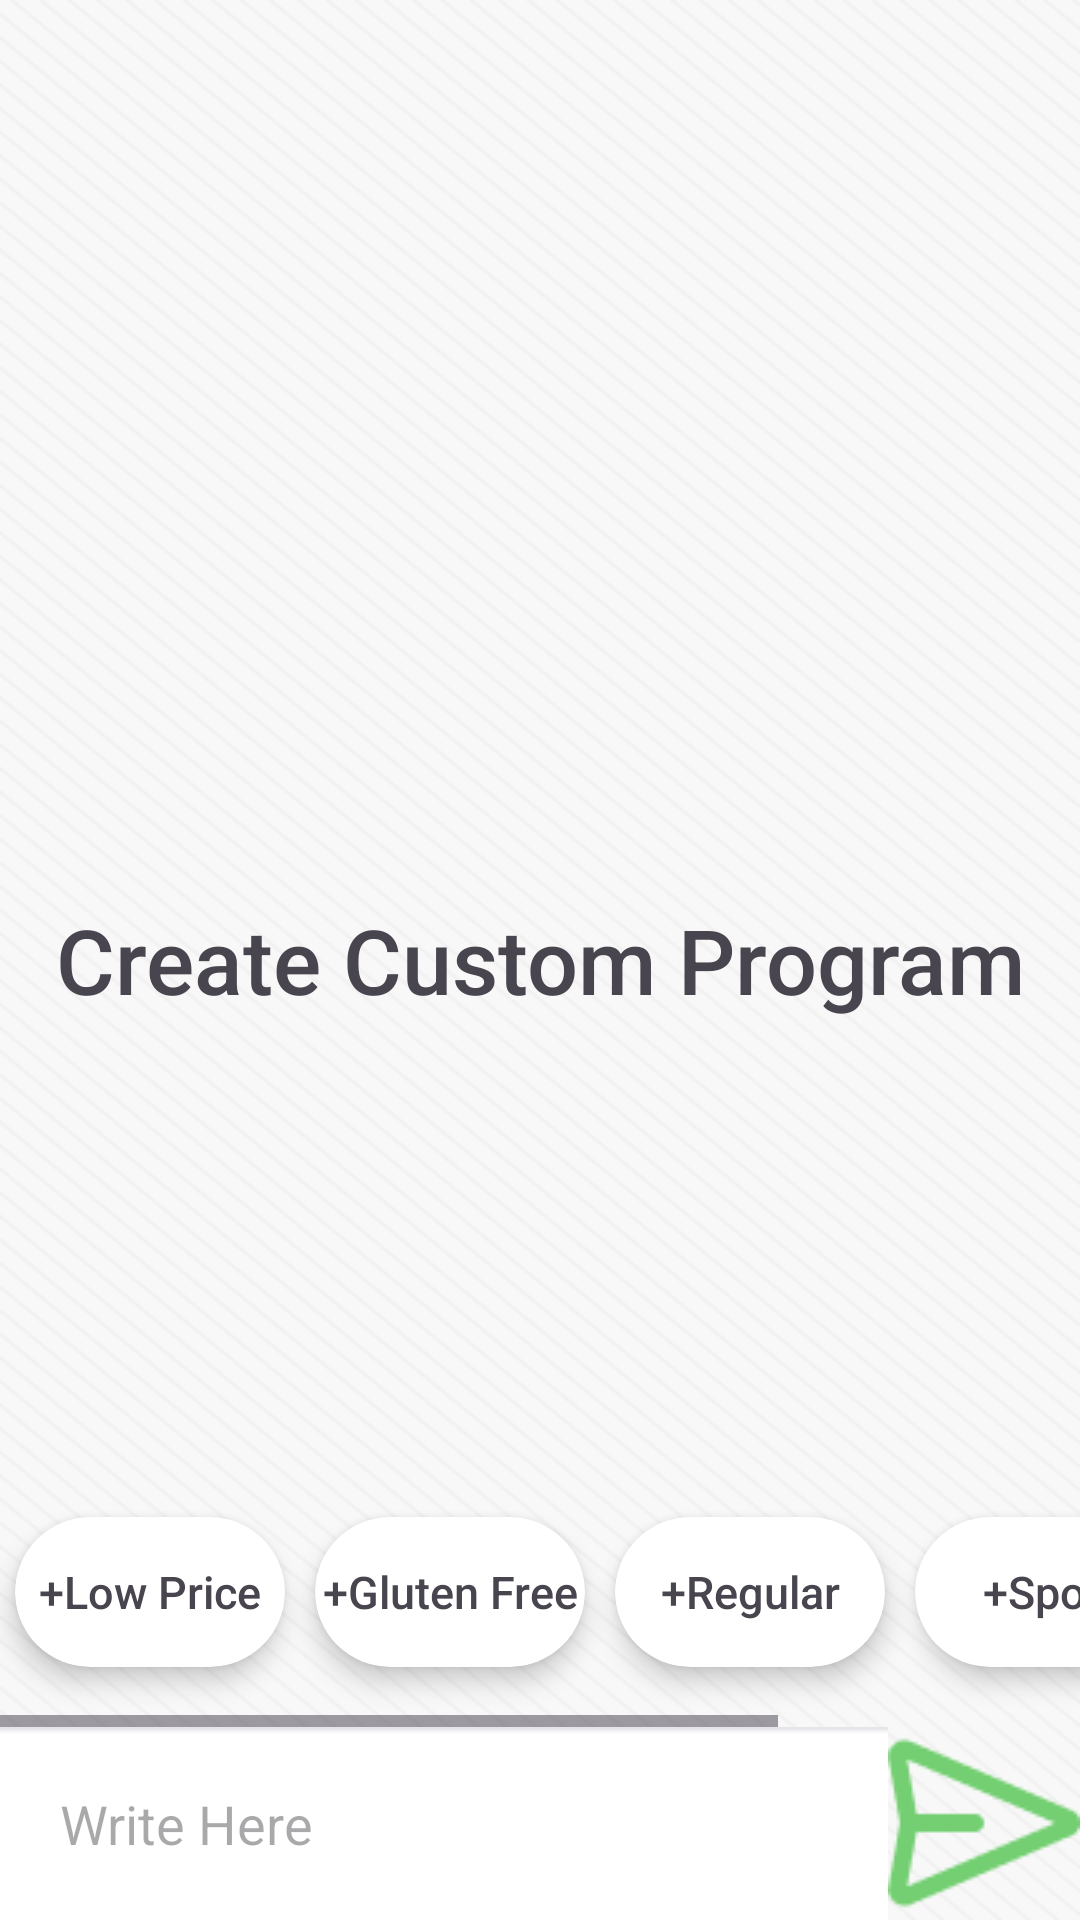

Reconstruct the res/layout file that produces this screen, plus the resources it refers to.
<!-- AndroidManifest.xml: activity theme Theme.Material3.Light.NoActionBar -->
<!-- res/layout/fragment_chat_g_p_t.xml -->
<?xml version="1.0" encoding="utf-8"?>
<RelativeLayout xmlns:android="http://schemas.android.com/apk/res/android"
    xmlns:app="http://schemas.android.com/apk/res-auto"
    xmlns:tools="http://schemas.android.com/tools"
    android:layout_width="match_parent"
    android:layout_height="match_parent"
    tools:context=".ChatGPTFragment"
    android:background="@drawable/gpt_bg"
    >

    <androidx.recyclerview.widget.RecyclerView
        android:layout_width="match_parent"
        android:layout_height="match_parent"
        android:id="@+id/recycler_view"
        android:layout_above="@+id/bottom_layout" />

    <TextView
        android:id="@+id/welcome_text"
        android:layout_width="match_parent"
        android:layout_height="wrap_content"
        android:layout_centerInParent="true"
        android:gravity="center"
        android:text="Create Custom Program"
        android:textSize="30dp"
        android:fontFamily="sans-serif-medium"/>

    <RelativeLayout
        android:id="@+id/bottom_layout"
        android:layout_width="match_parent"
        android:layout_height="wrap_content"
        android:layout_alignParentBottom="true">

        <HorizontalScrollView
            android:id="@+id/label_area"
            android:layout_width="match_parent"
            android:layout_height="wrap_content">

            <LinearLayout
                android:layout_width="wrap_content"
                android:layout_height="wrap_content"
                android:orientation="horizontal">

                <androidx.cardview.widget.CardView
                    android:layout_width="90dp"
                    android:layout_height="50dp"
                    android:layout_marginVertical="20dp"
                    android:layout_marginHorizontal="5dp"
                    app:cardCornerRadius="50dp"
                    app:cardElevation="5dp">

                    <TextView
                        android:layout_width="match_parent"
                        android:layout_height="match_parent"
                        android:gravity="center"
                        android:text="+Low Price"
                        android:fontFamily="sans-serif-medium"
                        android:textSize="15dp" />
                </androidx.cardview.widget.CardView>

                <androidx.cardview.widget.CardView
                    android:layout_width="90dp"
                    android:layout_height="50dp"
                    android:layout_marginVertical="20dp"
                    android:layout_marginHorizontal="5dp"
                    app:cardCornerRadius="50dp"
                    app:cardElevation="5dp">

                    <TextView
                        android:layout_width="match_parent"
                        android:layout_height="match_parent"
                        android:gravity="center"
                        android:text="+Gluten Free"
                        android:fontFamily="sans-serif-medium"
                        android:textSize="15dp" />
                </androidx.cardview.widget.CardView>

                <androidx.cardview.widget.CardView
                    android:layout_width="90dp"
                    android:layout_height="50dp"
                    android:layout_marginVertical="20dp"
                    android:layout_marginHorizontal="5dp"
                    app:cardCornerRadius="50dp"
                    app:cardElevation="5dp">

                    <TextView
                        android:layout_width="match_parent"
                        android:layout_height="match_parent"
                        android:gravity="center"
                        android:text="+Regular"
                        android:fontFamily="sans-serif-medium"
                        android:textSize="15dp" />
                </androidx.cardview.widget.CardView>

                <androidx.cardview.widget.CardView
                    android:layout_width="90dp"
                    android:layout_height="50dp"
                    android:layout_marginVertical="20dp"
                    android:layout_marginHorizontal="5dp"
                    app:cardCornerRadius="50dp"
                    app:cardElevation="5dp">

                    <TextView
                        android:layout_width="match_parent"
                        android:layout_height="match_parent"
                        android:gravity="center"
                        android:text="+Sport"
                        android:fontFamily="sans-serif-medium"
                        android:textSize="15dp" />
                </androidx.cardview.widget.CardView>

                <androidx.cardview.widget.CardView
                    android:layout_width="90dp"
                    android:layout_height="50dp"
                    android:layout_marginVertical="20dp"
                    android:layout_marginHorizontal="5dp"
                    app:cardCornerRadius="50dp"
                    app:cardElevation="5dp">

                    <TextView
                        android:layout_width="match_parent"
                        android:layout_height="match_parent"
                        android:gravity="center"
                        android:text="+Label"
                        android:fontFamily="sans-serif-medium"
                        android:textSize="15dp" />
                </androidx.cardview.widget.CardView>

            </LinearLayout>

        </HorizontalScrollView>

        
        <LinearLayout
            android:layout_width="match_parent"
            android:layout_height="wrap_content"
            android:layout_below="@id/label_area"
            android:orientation="horizontal">

            <EditText
                android:id="@+id/message_edit_text"
                android:layout_width="0dp"
                android:layout_height="wrap_content"
                android:layout_centerHorizontal="true"
                android:layout_centerVertical="true"
                android:layout_weight="1"
                android:background="@drawable/text_holder"
                android:hint="Write Here"
                android:padding="20dp" />

            <ImageButton
                android:id="@+id/send_btn"
                android:layout_width="64dp"
                android:layout_height="64dp"
                android:background="?attr/selectableItemBackgroundBorderless"
                android:src="@drawable/send_text_3" />
        </LinearLayout>
    </RelativeLayout>



</RelativeLayout>
<!-- resources referenced by this layout -->
<resources>
  <!-- drawable gpt_bg: png bitmap (drawable, 6571 bytes) -->
  <!-- drawable send_text_3: png bitmap (drawable, 1166 bytes) -->
  <!-- drawable text_holder: png bitmap (drawable, 422 bytes) -->
</resources>
